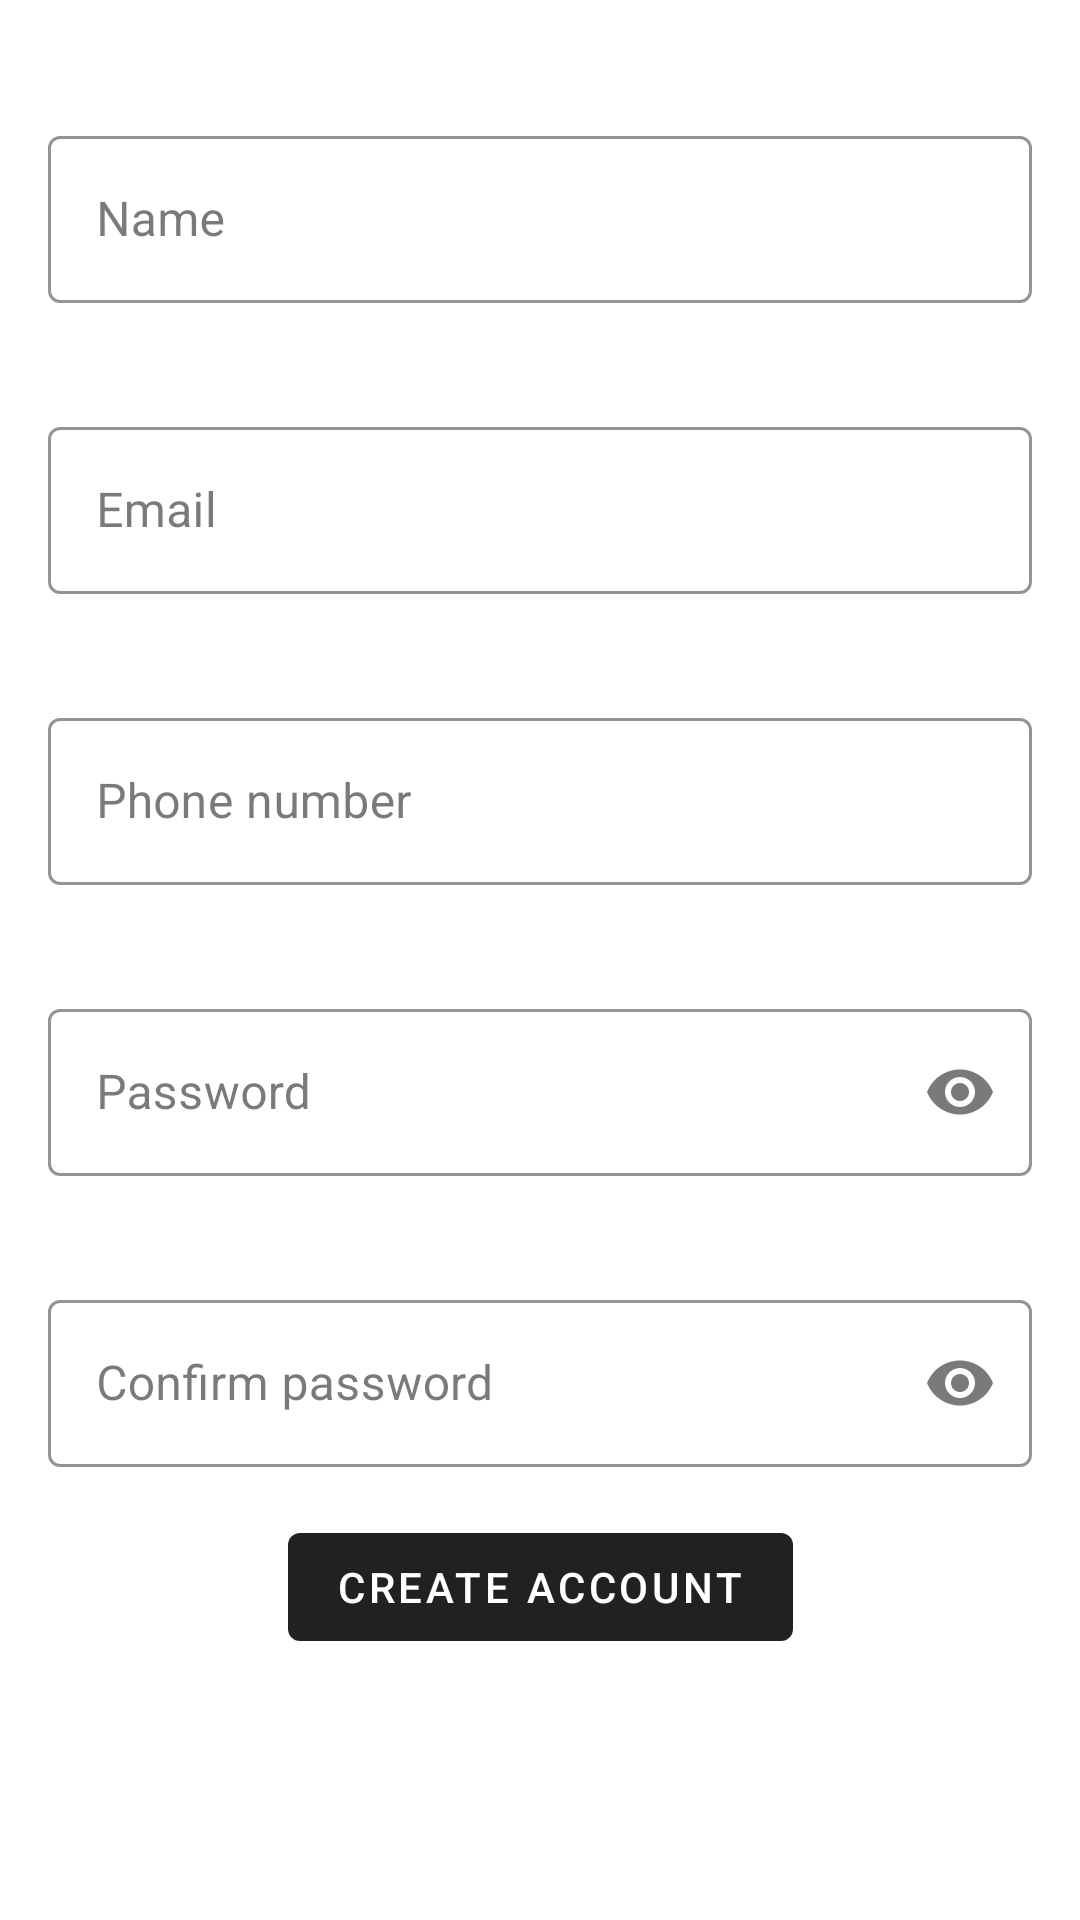

This screen was rendered from an Android layout file. Write that file and the resources it references.
<!-- AndroidManifest.xml: activity theme MaterialTheme -->
<!-- res/layout/activity_sign_up.xml -->
<?xml version="1.0" encoding="utf-8"?>
<androidx.core.widget.NestedScrollView xmlns:android="http://schemas.android.com/apk/res/android"
    xmlns:app="http://schemas.android.com/apk/res-auto"
    xmlns:tools="http://schemas.android.com/tools"
    android:layout_width="match_parent"
    android:layout_height="match_parent"
    tools:context=".SignUpActivity">

    <FrameLayout
        android:layout_width="match_parent"
        android:layout_height="match_parent">

        <androidx.constraintlayout.widget.ConstraintLayout
            android:layout_width="match_parent"
            android:layout_height="match_parent">

            <com.google.android.material.textfield.TextInputLayout
                android:id="@+id/tl_signup_fullname"
                style="@style/TextInputLayout"
                android:layout_width="0dp"
                android:layout_height="wrap_content"
                android:layout_marginStart="16dp"
                android:layout_marginTop="40dp"
                android:layout_marginEnd="16dp"
                android:hint="@string/full_name_hint"
                app:endIconMode="clear_text"
                app:layout_constraintEnd_toEndOf="parent"
                app:layout_constraintHorizontal_bias="0.0"
                app:layout_constraintStart_toStartOf="parent"
                app:layout_constraintTop_toTopOf="parent">

                <com.google.android.material.textfield.TextInputEditText
                    android:id="@+id/et_signup_name"
                    android:layout_width="match_parent"
                    android:layout_height="wrap_content"
                    android:inputType="textPersonName" />

            </com.google.android.material.textfield.TextInputLayout>

            <com.google.android.material.textfield.TextInputLayout
                android:id="@+id/tl_signup_email"
                style="@style/TextInputLayout"
                android:layout_width="0dp"
                android:layout_height="wrap_content"
                android:layout_marginStart="16dp"
                android:layout_marginTop="36dp"
                android:layout_marginEnd="16dp"
                android:hint="@string/email_label"
                app:endIconMode="clear_text"
                app:layout_constraintEnd_toEndOf="parent"
                app:layout_constraintHorizontal_bias="0.0"
                app:layout_constraintStart_toStartOf="parent"
                app:layout_constraintTop_toBottomOf="@+id/tl_signup_fullname">

                <com.google.android.material.textfield.TextInputEditText
                    android:id="@+id/et_signup_email"
                    android:layout_width="match_parent"
                    android:layout_height="wrap_content"
                    android:inputType="textEmailAddress" />

            </com.google.android.material.textfield.TextInputLayout>

            <com.google.android.material.textfield.TextInputLayout
                android:id="@+id/tl_signup_phone"
                style="@style/TextInputLayout"
                android:layout_width="0dp"
                android:layout_height="wrap_content"
                android:layout_marginStart="16dp"
                android:layout_marginTop="36dp"
                android:layout_marginEnd="16dp"
                android:hint="@string/phone_number_label"
                app:endIconMode="clear_text"
                app:layout_constraintEnd_toEndOf="parent"
                app:layout_constraintHorizontal_bias="0.0"
                app:layout_constraintStart_toStartOf="parent"
                app:layout_constraintTop_toBottomOf="@+id/tl_signup_email">

                <com.google.android.material.textfield.TextInputEditText
                    android:id="@+id/et_signup_phone"
                    android:layout_width="match_parent"
                    android:layout_height="wrap_content"
                    android:inputType="number" />

            </com.google.android.material.textfield.TextInputLayout>

            <com.google.android.material.textfield.TextInputLayout
                android:id="@+id/tl_signup_password"
                style="@style/TextInputLayout"
                android:layout_width="0dp"
                android:layout_height="wrap_content"
                android:layout_marginStart="16dp"
                android:layout_marginTop="36dp"
                android:layout_marginEnd="16dp"
                android:hint="@string/password_label"
                app:endIconMode="password_toggle"
                app:layout_constraintEnd_toEndOf="parent"
                app:layout_constraintHorizontal_bias="0.0"
                app:layout_constraintStart_toStartOf="parent"
                app:layout_constraintTop_toBottomOf="@+id/tl_signup_phone">

                <com.google.android.material.textfield.TextInputEditText
                    android:id="@+id/et_signup_password"
                    android:layout_width="match_parent"
                    android:layout_height="wrap_content"
                    android:inputType="textPassword" />

            </com.google.android.material.textfield.TextInputLayout>

            <com.google.android.material.textfield.TextInputLayout
                android:id="@+id/tl_signup_confirm_password"
                style="@style/TextInputLayout"
                android:layout_width="0dp"
                android:layout_height="wrap_content"
                android:layout_marginStart="16dp"
                android:layout_marginTop="36dp"
                android:layout_marginEnd="16dp"
                android:hint="@string/confirm_password"
                app:endIconMode="password_toggle"
                app:layout_constraintEnd_toEndOf="parent"
                app:layout_constraintHorizontal_bias="0.0"
                app:layout_constraintStart_toStartOf="parent"
                app:layout_constraintTop_toBottomOf="@+id/tl_signup_password">

                <com.google.android.material.textfield.TextInputEditText
                    android:id="@+id/et_signup_confirm_password"
                    android:layout_width="match_parent"
                    android:layout_height="wrap_content"
                    android:inputType="textPassword" />

            </com.google.android.material.textfield.TextInputLayout>

            <com.google.android.material.button.MaterialButton
                android:id="@+id/btn_signup"
                style="@style/Widget.MaterialComponents.Button.UnelevatedButton"
                android:layout_width="wrap_content"
                android:layout_height="wrap_content"
                android:layout_marginTop="16dp"
                android:text="@string/create_account_label"
                app:layout_constraintEnd_toEndOf="parent"
                app:layout_constraintStart_toStartOf="parent"
                app:layout_constraintTop_toBottomOf="@+id/tl_signup_confirm_password" />

        </androidx.constraintlayout.widget.ConstraintLayout>

        <ProgressBar
            android:id="@+id/pb_loading"
            style="@style/Widget.AppCompat.ProgressBar"
            android:layout_width="wrap_content"
            android:layout_height="wrap_content"
            android:layout_gravity="center"
            android:indeterminate="true"
            android:visibility="gone" />
    </FrameLayout>
</androidx.core.widget.NestedScrollView>
<!-- resources referenced by this layout -->
<resources>
  <string name="confirm_password">Confirm password</string>
  <string name="create_account_label">Create Account</string>
  <string name="email_label">Email</string>
  <string name="full_name_hint">Name</string>
  <string name="password_label">Password</string>
  <string name="phone_number_label">Phone number</string>
  <style name="TextInputLayout" parent="Widget.MaterialComponents.TextInputLayout.OutlinedBox">
          <item name="hintTextColor">#212121</item>
          <item name="boxStrokeColor">#0039CB</item>
      </style>
  <style name="MaterialTheme" parent="Theme.MaterialComponents.Light.NoActionBar">
          <item name="colorPrimary">#212121</item>
          <item name="colorPrimaryVariant">#000000</item>
          <item name="colorOnPrimary">#FFFFFF</item>
          <item name="colorSecondary">#2962FF</item>
          <item name="colorSecondaryVariant">#0039CB</item>
          <item name="colorOnSecondary">#FFFFFF</item>
          <item name="colorError">#F44336</item>
          <item name="colorOnError">#FFFFFF</item>
          <item name="colorSurface">#FFFFFF</item>
          <item name="colorOnSurface">#212121</item>
          <item name="android:colorBackground">@color/background</item>
          <item name="colorOnBackground">#212121</item>
      </style>
</resources>
